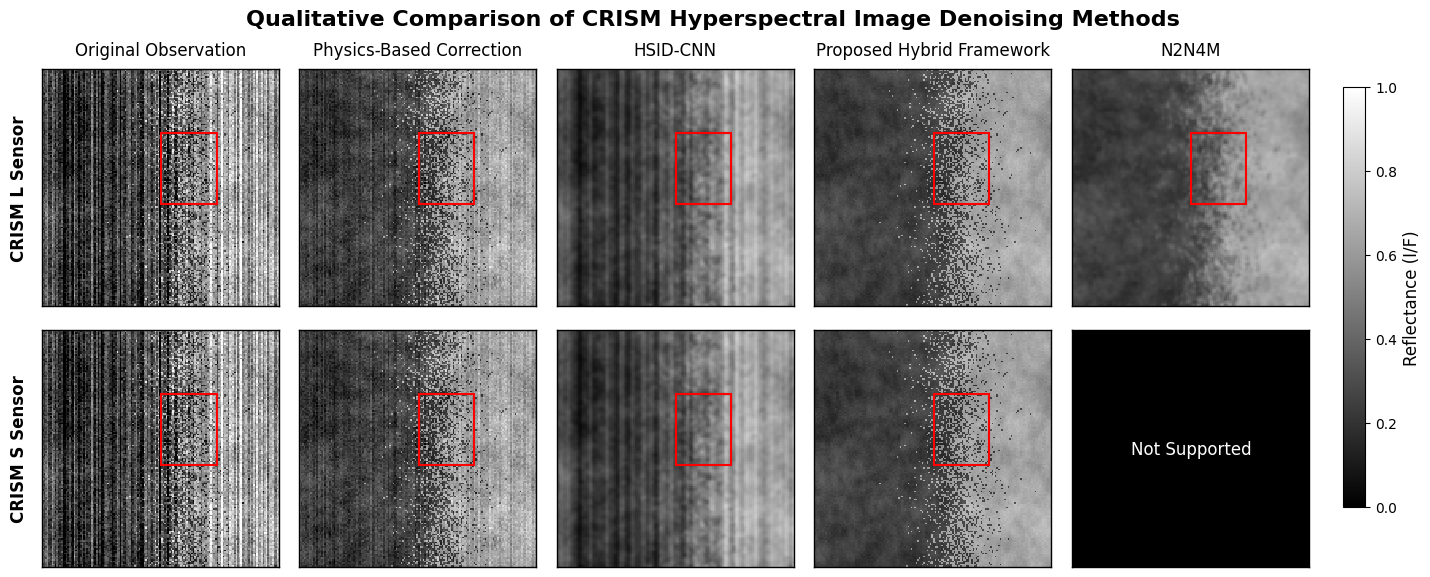

Here is the Python script that generated this plot:
import numpy as np
import matplotlib.pyplot as plt
from scipy.ndimage import gaussian_filter
import matplotlib.patches as patches
import matplotlib

# Set global font to Times New Roman for IEEE publication style
plt.rcParams['font.family'] = 'serif'
plt.rcParams['font.serif'] = ['Times New Roman', 'Times', 'serif']
plt.rcParams['font.size'] = 12

def generate_base_terrain(shape):
    """Generate a procedurally generated geological-looking terrain."""
    np.random.seed(42)  # Use fixed seed for reproducible 'geology'
    noise1 = gaussian_filter(np.random.randn(*shape), sigma=12)
    noise2 = gaussian_filter(np.random.randn(*shape), sigma=4)
    noise3 = gaussian_filter(np.random.randn(*shape), sigma=1.5)
    
    # Create structures and boundaries
    terrain = noise1 * 4.0 + noise2 * 1.5 + noise3 * 0.4
    
    # Add a pseudo-mineral boundary (a sharp edge)
    mask = (np.random.randn(*shape) * 0.1 + np.linspace(0, 1, shape[1])) > 0.6
    terrain[mask] += 2.0
    
    # Normalize to [0.1, 0.8] range
    terrain = (terrain - terrain.min()) / (terrain.max() - terrain.min())
    terrain = terrain * 0.6 + 0.15
    return terrain

def get_simulated_methods(base):
    """Simulate the denoising outputs based on desired visual characteristics."""
    np.random.seed(42)  # Reproducible noise
    shape = base.shape
    
    # Original: strong vertical detector stripes + random noise
    stripes_orig = np.random.randn(shape[1]) * 0.15
    noise_orig = np.random.randn(*shape) * 0.08
    img_orig = np.clip(base + stripes_orig + noise_orig, 0, 1)
    
    # Physics-Based: large artifacts removed, slight residual striping
    stripes_phys = np.random.randn(shape[1]) * 0.04
    noise_phys = np.random.randn(*shape) * 0.05
    img_phys = np.clip(base + stripes_phys + noise_phys, 0, 1)
    
    # HSID-CNN: improved stripe suppression, slight over-smoothing of details
    img_hsid = gaussian_filter(img_orig, sigma=1.2)
    
    # Proposed Hybrid: effective stripe removal, preserved boundaries/textures, minimal smoothing
    noise_prop = np.random.randn(*shape) * 0.015
    img_prop = np.clip(base + noise_prop, 0, 1)
    
    # N2N4M: reduced random noise, stronger smoothing, lower edge preservation
    img_n2n4m = gaussian_filter(base + np.random.randn(*shape)*0.04, sigma=1.0)
    
    return [img_orig, img_phys, img_hsid, img_prop, img_n2n4m]


# Create mock datasets
shape = (150, 150)
base_L = generate_base_terrain(shape)
np.random.seed(99) # Different terrain for S
base_S = generate_base_terrain(shape)

imgs_L = get_simulated_methods(base_L)
imgs_S = get_simulated_methods(base_S)

# N2N4M is not supported for S sensor
imgs_S[4] = None 

methods = ["Original Observation", "Physics-Based Correction", "HSID-CNN", "Proposed Hybrid Framework", "N2N4M"]
sensors = ["CRISM L Sensor", "CRISM S Sensor"]
all_imgs = [imgs_L, imgs_S]

# Figure setup
fig, axes = plt.subplots(2, 5, figsize=(15, 6), gridspec_kw={'wspace': 0.05, 'hspace': 0.1})
fig.suptitle("Qualitative Comparison of CRISM Hyperspectral Image Denoising Methods", fontsize=16, fontweight='bold', y=0.98)

# Intensity limits for normalization (ensure consistent mapping across all panels)
vmin, vmax = 0.0, 1.0

# ROI parameters (red rectangle)
roi_x, roi_y, roi_w, roi_h = 75, 40, 35, 45

for row in range(2):
    for col in range(5):
        ax = axes[row, col]
        img = all_imgs[row][col]
        
        if img is None:
            # Not Supported panel
            ax.imshow(np.zeros(shape), cmap='gray', vmin=0, vmax=1)
            ax.text(shape[1]/2, shape[0]/2, "Not Supported", color='white', ha='center', va='center', fontsize=12)
        else:
            # Display image
            im = ax.imshow(img, cmap='gray', vmin=vmin, vmax=vmax, aspect='equal', interpolation='none')
            
            # Draw ROI
            rect = patches.Rectangle((roi_x, roi_y), roi_w, roi_h, linewidth=1.5, edgecolor='red', facecolor='none')
            ax.add_patch(rect)
        
        # Clean up axes
        ax.set_xticks([])
        ax.set_yticks([])
        for spine in ax.spines.values():
            spine.set_linewidth(1.0)
            spine.set_color('black')
        
        # Column titles
        if row == 0:
            ax.set_title(methods[col], fontsize=12, pad=10)
            
        # Row labels
        if col == 0:
            ax.set_ylabel(sensors[row], fontsize=12, labelpad=10, fontweight='bold')

# Add single shared colorbar on the right
cbar_ax = fig.add_axes([0.92, 0.15, 0.015, 0.7])  # [left, bottom, width, height]
cbar = fig.colorbar(im, cax=cbar_ax)
cbar.set_label("Reflectance (I/F)", fontsize=12)
cbar.ax.tick_params(labelsize=10)

plt.subplots_adjust(left=0.05, right=0.9, top=0.88, bottom=0.05)

# Save at high publication quality
plt.savefig("crism_denoising_comparison.pdf", dpi=300, bbox_inches='tight')
plt.savefig("crism_denoising_comparison.png", dpi=300, bbox_inches='tight')

print("Qualitative comparison figure generated.")
